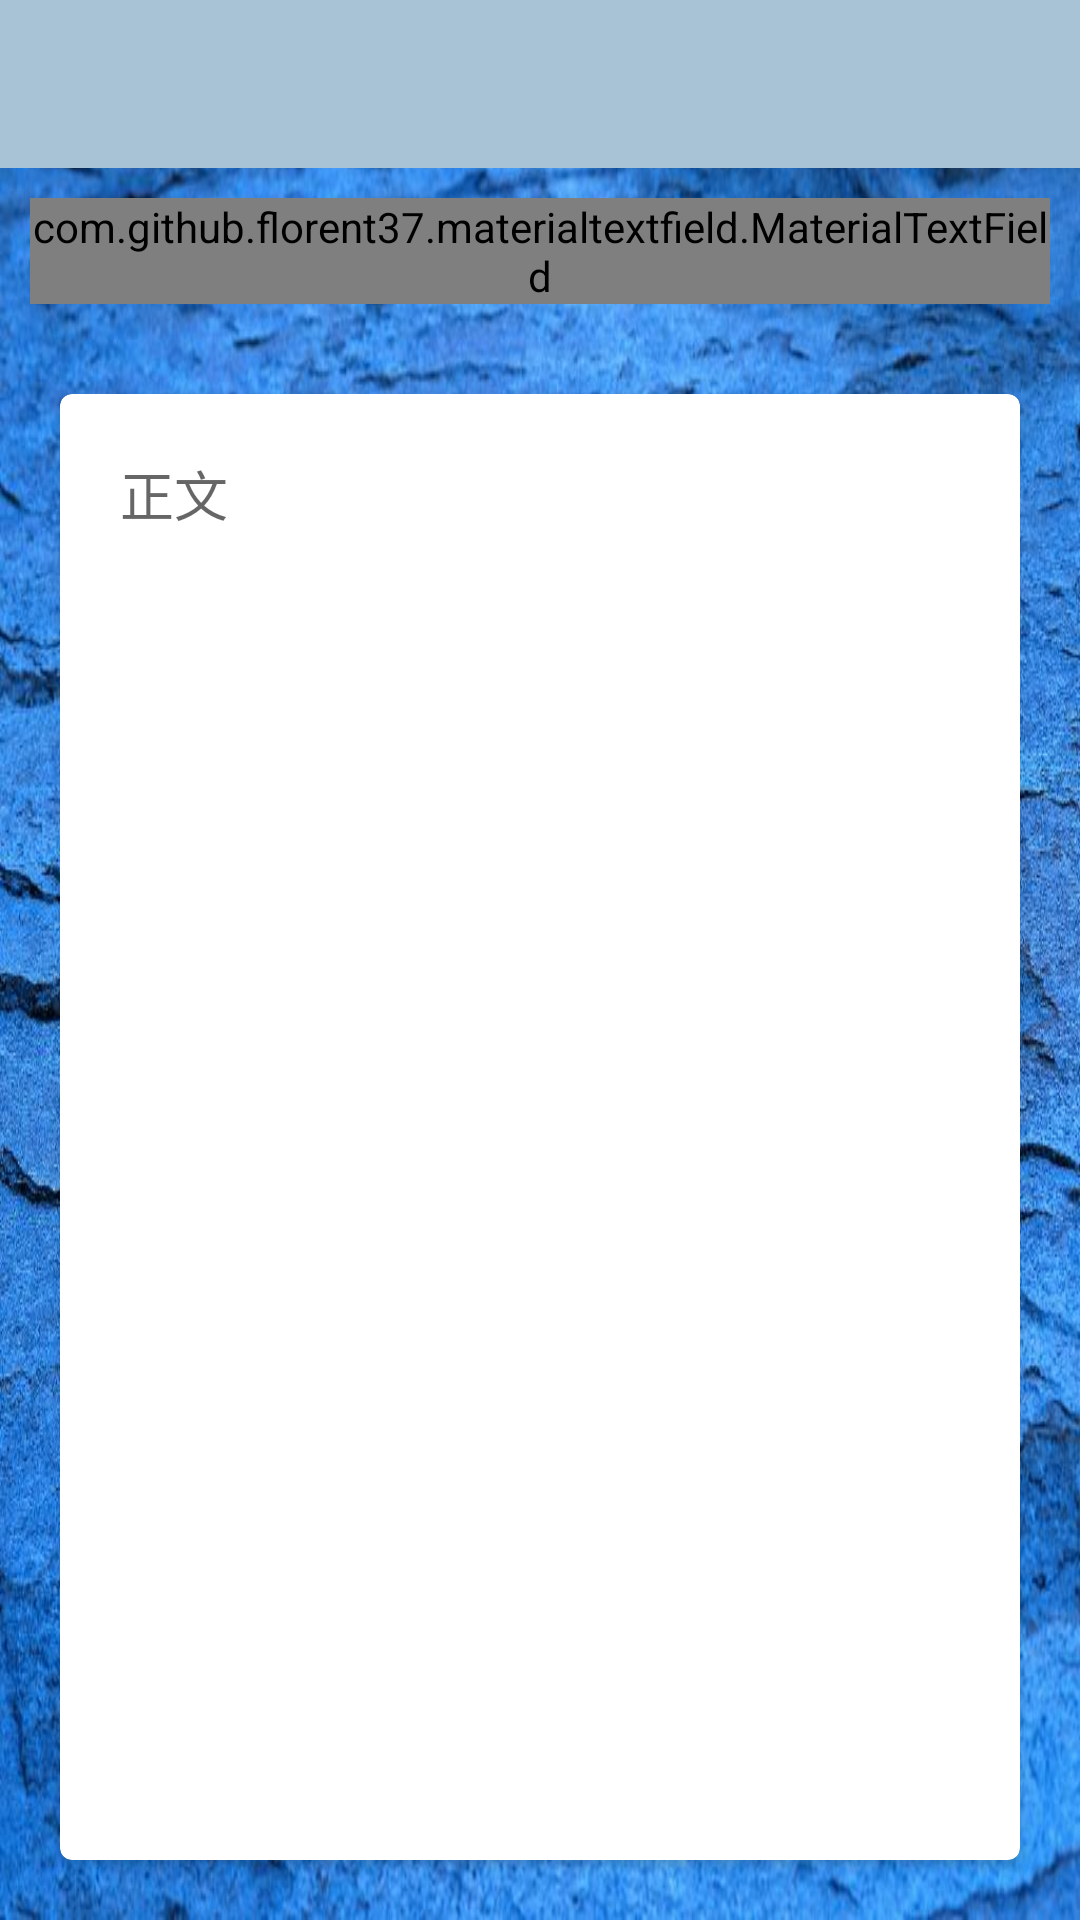

This screen was rendered from an Android layout file. Write that file and the resources it references.
<!-- AndroidManifest.xml: application theme AppTheme -->
<!-- res/layout/activity_add_note.xml -->
<?xml version="1.0" encoding="utf-8"?>
<LinearLayout xmlns:android="http://schemas.android.com/apk/res/android"
    xmlns:app="http://schemas.android.com/apk/res-auto"
    xmlns:tools="http://schemas.android.com/tools"
    android:id="@+id/addnotelinearlyout"
    android:background="@drawable/bluebackground"
    android:layout_width="match_parent"
    android:layout_height="match_parent"
    tools:context=".AddNoteActivity"
    android:orientation="vertical">
<android.support.v7.widget.Toolbar
    android:id="@+id/addnotetoolbar"
    android:layout_width="match_parent"
    android:layout_height="?attr/actionBarSize"
    android:background="#a9c3d6"
    android:popupTheme="@style/ThemeOverlay.AppCompat.Dark"
    app:layout_scrollFlags="scroll|enterAlways|snap">

</android.support.v7.widget.Toolbar>
    <com.github.florent37.materialtextfield.MaterialTextField
        android:layout_width="match_parent"
        android:layout_margin="10dp"
        app:mtf_labelColor="#fff"
        android:layout_height="wrap_content"
        app:mtf_image="@drawable/title">
        <EditText
            android:id="@+id/addcontenttitle"
            android:layout_width="match_parent"
            android:layout_height="wrap_content"
            android:hint="标题"
            android:textColor="#000000"/>
    </com.github.florent37.materialtextfield.MaterialTextField>
    <android.support.v7.widget.CardView
        android:layout_width="match_parent"
        android:layout_height="match_parent"
        app:cardCornerRadius="4dp"
        android:layout_margin="20dp">
    <EditText
        android:id="@+id/addnotecontext"
        android:layout_width="match_parent"
        android:layout_height="match_parent"
        android:hint="正文"
        android:inputType="textMultiLine"
        android:enabled="true"
        android:padding="20dp"
        android:gravity="top"
        android:background="@null"
        android:scrollbars="vertical"/>
    </android.support.v7.widget.CardView>
</LinearLayout>
<!-- resources referenced by this layout -->
<resources>
  <!-- drawable bluebackground: jpg bitmap (drawable, 173385 bytes) -->
  <!-- drawable title: png bitmap (drawable, 1638 bytes) -->
  <style name="AppTheme" parent="Theme.AppCompat.Light.NoActionBar">
          
          <item name="colorPrimary">@color/colorPrimary</item>
          <item name="colorPrimaryDark">@color/colorPrimaryDark</item>
          <item name="colorAccent">@color/colorAccent</item>
      </style>
  <!-- not gathered from this repository: default colours our renderer supplied (Android Studio template values) -->
  <color name="colorPrimary">#FF6200EE</color>
  <color name="colorPrimaryDark">#FF3700B3</color>
  <color name="colorAccent">#FF03DAC5</color>
</resources>
